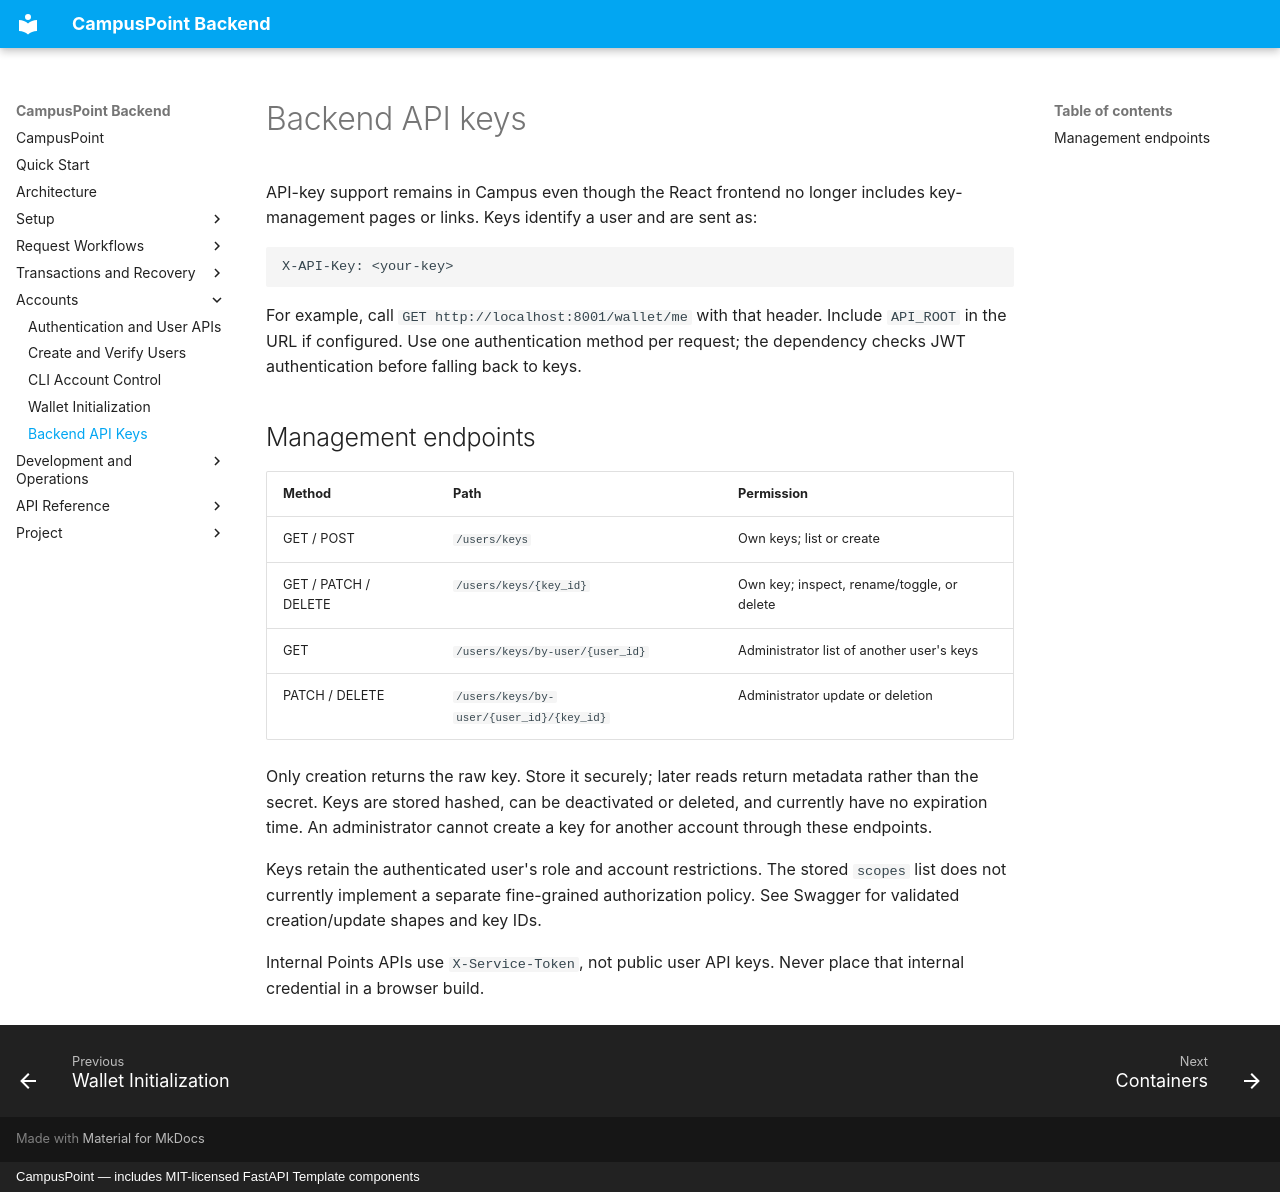

repository: aliahhmad/campus_point_rit_backend · page: usage/api-keys/index.html · generator: mkdocs · copyright: CampusPoint — includes MIT-licensed FastAPI Template components

# Backend API keys

API-key support remains in Campus even though the React frontend no longer
includes key-management pages or links. Keys identify a user and are sent as:

```http
X-API-Key: <your-key>
```

For example, call `GET http://localhost:8001/wallet/me` with that header.
Include `API_ROOT` in the URL if configured. Use one authentication method per
request; the dependency checks JWT authentication before falling back to keys.

## Management endpoints

| Method | Path | Permission |
| --- | --- | --- |
| GET / POST | `/users/keys` | Own keys; list or create |
| GET / PATCH / DELETE | `/users/keys/{key_id}` | Own key; inspect, rename/toggle, or delete |
| GET | `/users/keys/by-user/{user_id}` | Administrator list of another user's keys |
| PATCH / DELETE | `/users/keys/by-user/{user_id}/{key_id}` | Administrator update or deletion |

Only creation returns the raw key. Store it securely; later reads return metadata
rather than the secret. Keys are stored hashed, can be deactivated or deleted,
and currently have no expiration time. An administrator cannot create a key for
another account through these endpoints.

Keys retain the authenticated user's role and account restrictions. The stored
`scopes` list does not currently implement a separate fine-grained authorization
policy. See Swagger for validated creation/update shapes and key IDs.

Internal Points APIs use `X-Service-Token`, not public user API keys. Never place
that internal credential in a browser build.
